The GitHub repository yildiramdsa/sleep_apnea_classification_via_eeg_spectrograms_and_deep_learning contains a labelled image folder "spectrograms_split" with 4 categories: mild, moderate, normal, severe. Examples follow, each with its label.

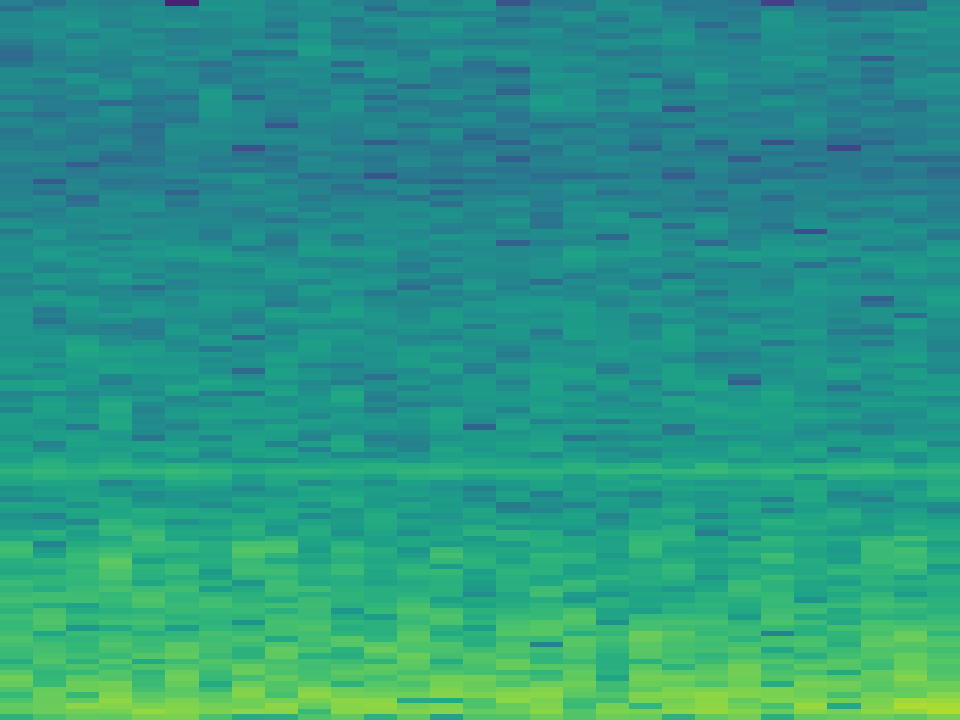
Label: severe

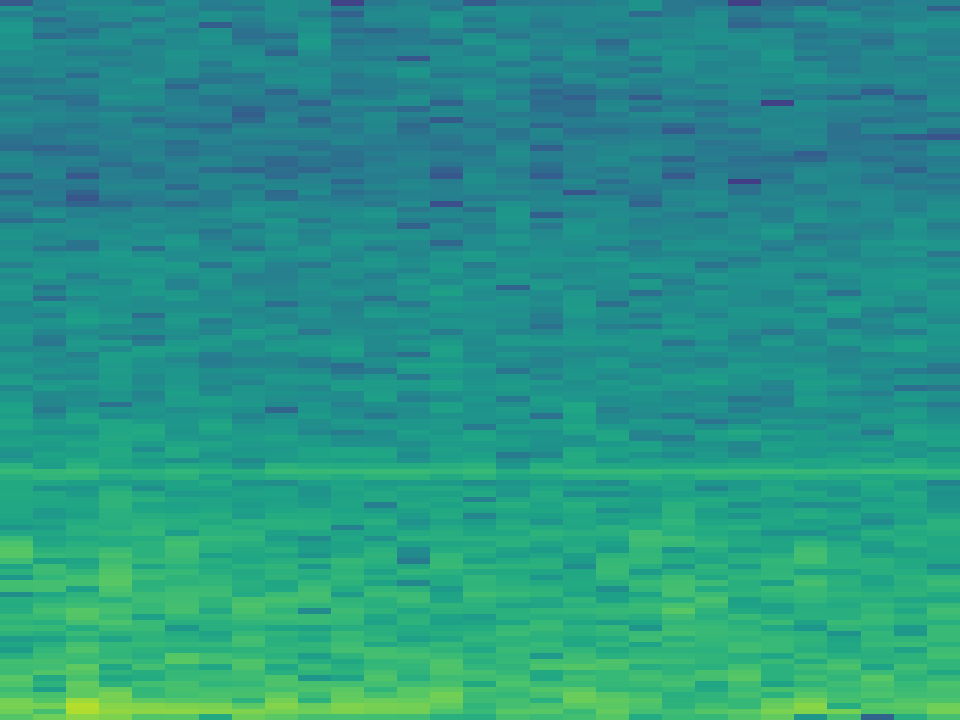
Label: normal

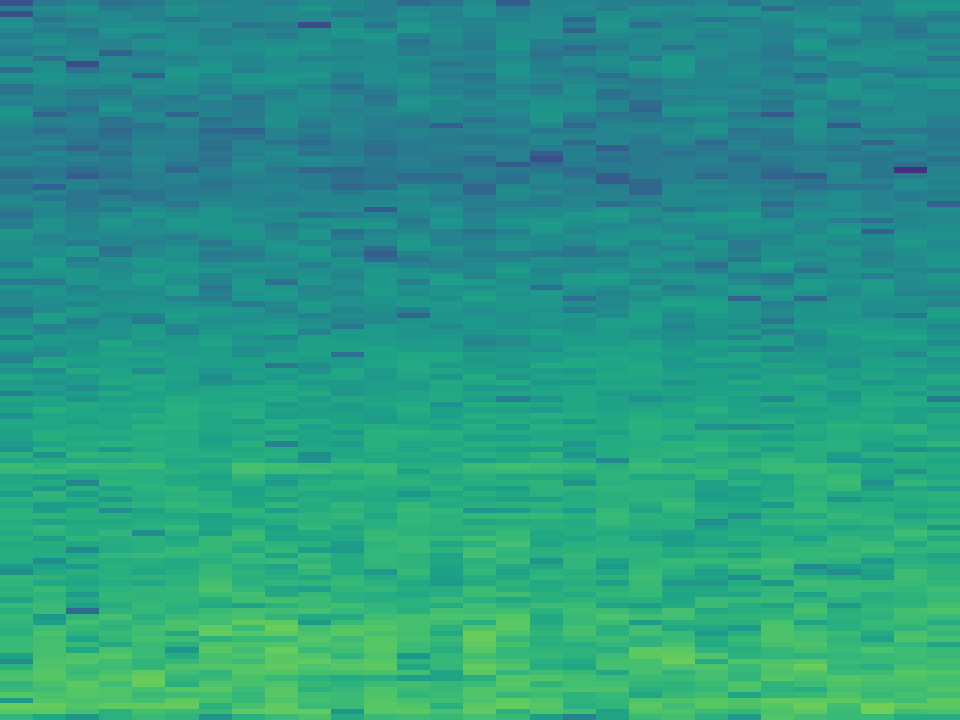
Label: moderate

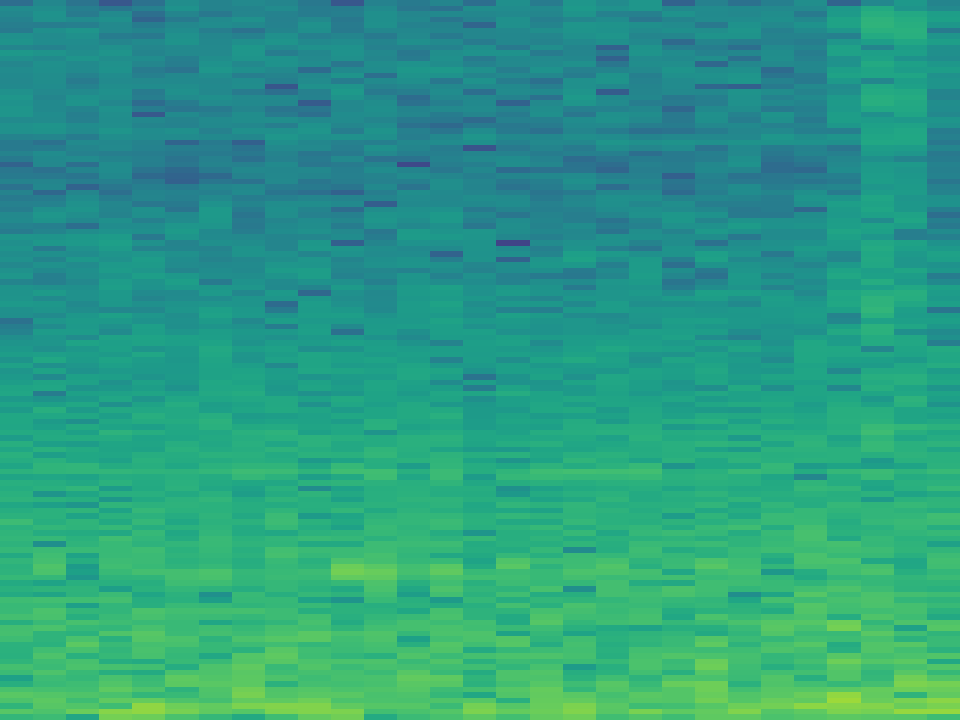
Label: mild

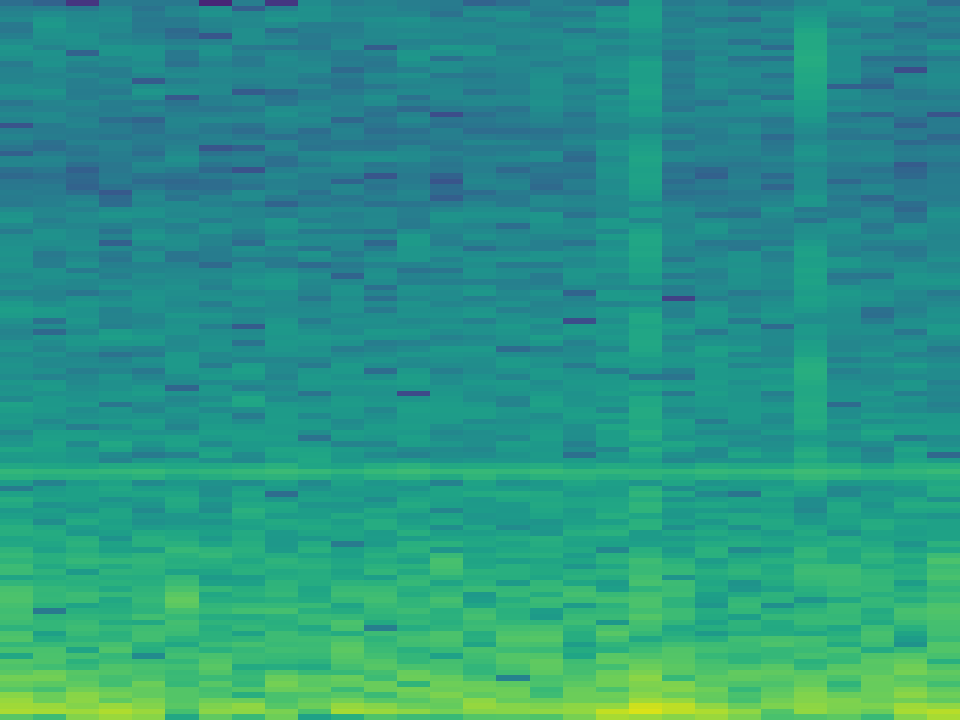
Label: moderate

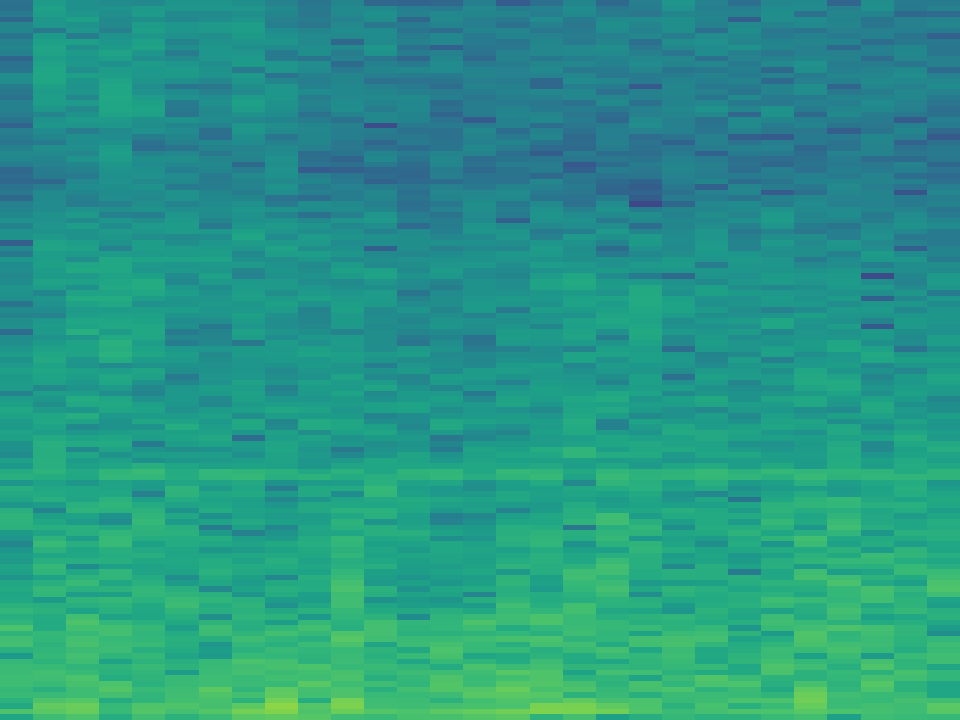
Label: severe
